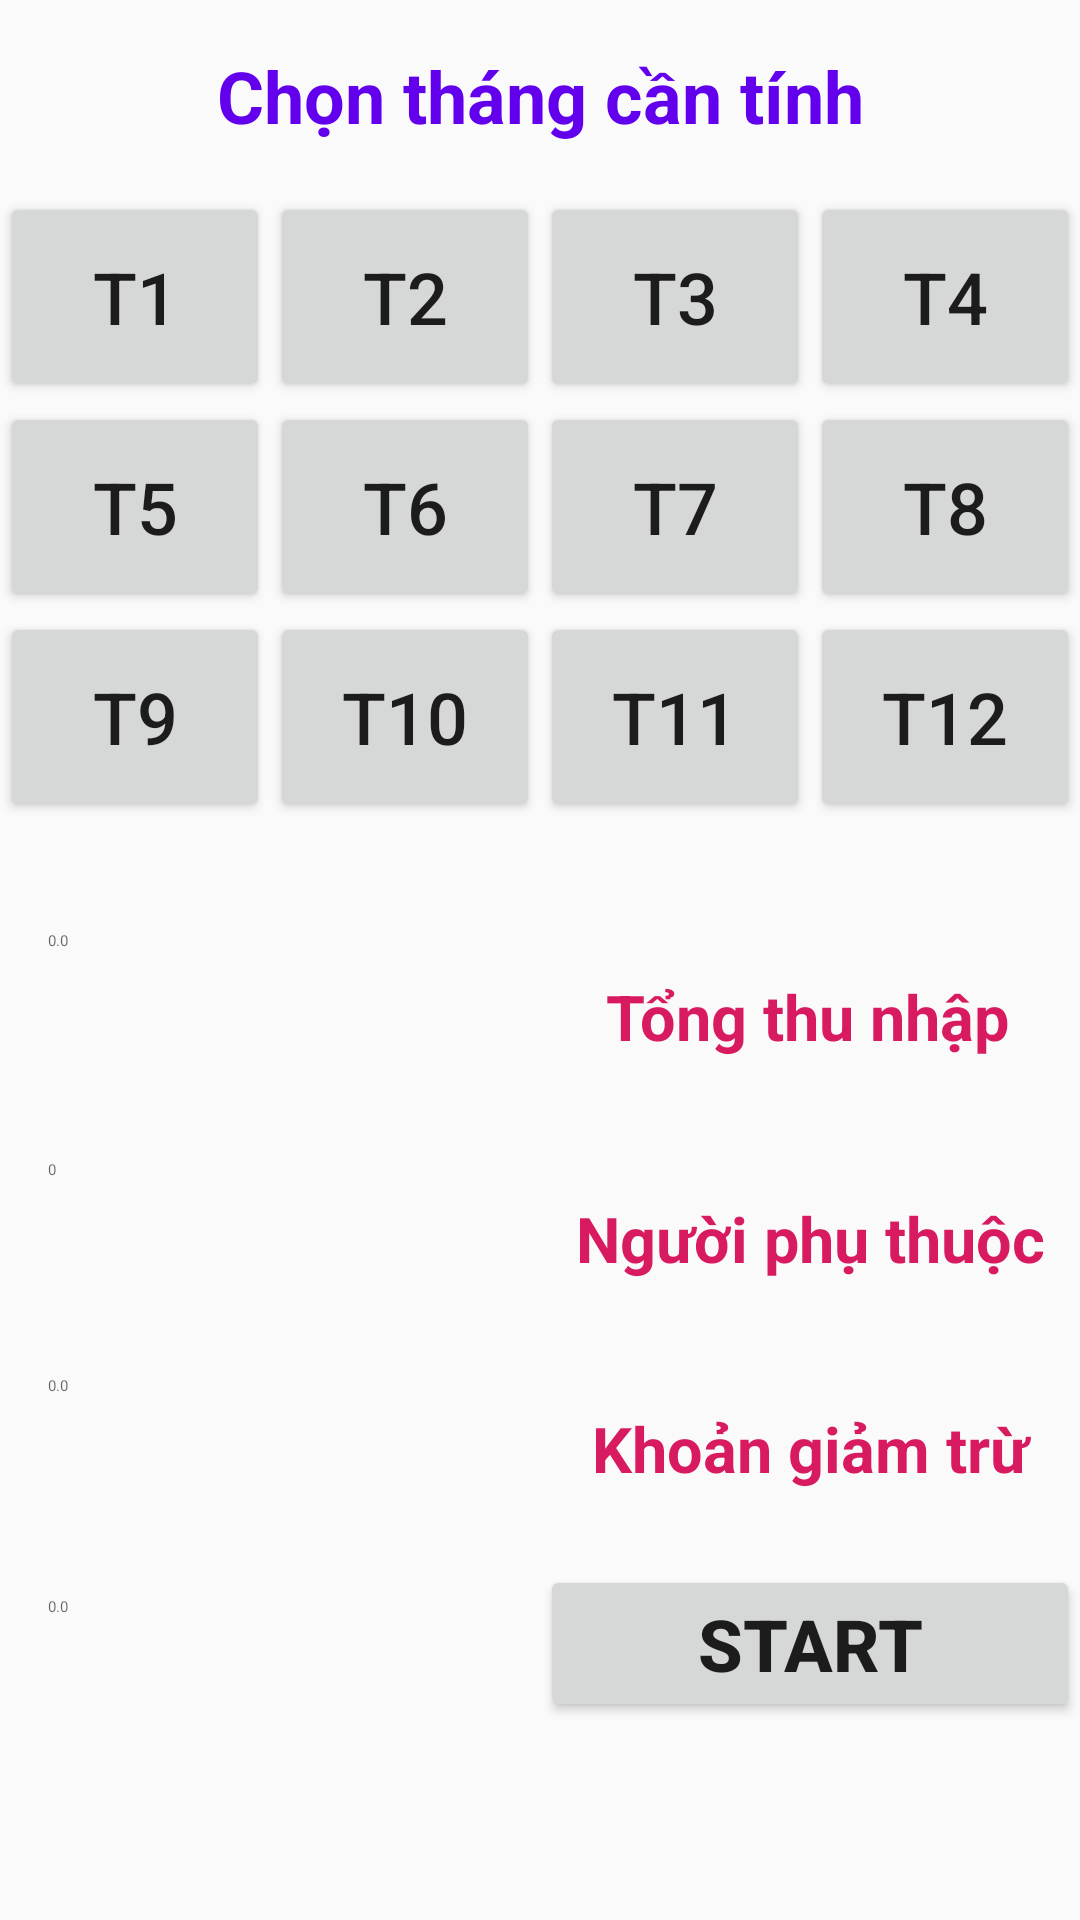

Layout XML and referenced resources for this Android screen:
<!-- AndroidManifest.xml: application theme AppTheme -->
<!-- res/layout/fragment_tax.xml -->
<?xml version="1.0" encoding="utf-8"?>
<LinearLayout  xmlns:android="http://schemas.android.com/apk/res/android"
    xmlns:tools="http://schemas.android.com/tools"
    android:layout_width="match_parent"
    android:layout_height="match_parent"
    android:orientation="vertical">
    
    <LinearLayout
        android:layout_width="match_parent"
        android:layout_height="64dp"
        android:orientation="horizontal"
        >

        <TextView
            android:id="@+id/textView6"
            android:layout_width="match_parent"
            android:layout_height="match_parent"
            android:gravity="center"
            android:text="Chọn tháng cần tính"
            android:textAlignment="center"
            android:textColor="@color/design_default_color_primary"
            android:textSize="24sp"
            android:textStyle="bold"
            tools:layout_editor_absoluteX="26dp"
            tools:layout_editor_absoluteY="90dp"

            tools:text="Chọn tháng cần tính" />
    </LinearLayout>
    
    <LinearLayout
        android:layout_width="match_parent"
        android:layout_height="70dp"
        android:orientation="horizontal">

        <Button
            android:id="@+id/btnthang1"
            android:layout_width="wrap_content"
            android:layout_height="match_parent"
            android:onClick="generateTNCNt1"
            android:layout_weight="1"
            android:text="T1"
            android:textSize="24sp"
            tools:ignore="OnClick"
            tools:layout_editor_absoluteX="16dp"
            tools:layout_editor_absoluteY="147dp" />

        <Button
            android:id="@+id/btnthang2"
            android:layout_width="wrap_content"
            android:layout_height="match_parent"
            android:layout_weight="1"
            android:text="T2"
            android:textSize="24sp"
            tools:layout_editor_absoluteX="113dp"
            tools:layout_editor_absoluteY="148dp" />

        <Button
            android:id="@+id/btnthang3"
            android:layout_width="wrap_content"
            android:layout_height="match_parent"
            android:layout_weight="1"
            android:text="T3"
            android:textSize="24sp"
            tools:layout_editor_absoluteX="213dp"
            tools:layout_editor_absoluteY="148dp" />

        <Button
            android:id="@+id/btnthang4"
            android:layout_width="wrap_content"
            android:layout_height="match_parent"
            android:layout_weight="1"
            android:text="T4"
            android:textSize="24sp"
            tools:layout_editor_absoluteX="314dp"
            tools:layout_editor_absoluteY="148dp" />


    </LinearLayout>
    
    <LinearLayout
        android:layout_width="match_parent"
        android:layout_height="70dp"
        android:orientation="horizontal">

        <Button
            android:id="@+id/btnthang5"
            android:layout_width="wrap_content"
            android:layout_height="match_parent"
            android:layout_weight="1"
            android:text="T5"
            android:textSize="24sp"
            tools:layout_editor_absoluteX="16dp"
            tools:layout_editor_absoluteY="230dp" />

        <Button
            android:id="@+id/btnthang6"
            android:layout_width="wrap_content"
            android:layout_height="match_parent"
            android:layout_weight="1"
            android:text="T6"
            android:textSize="24sp"
            tools:layout_editor_absoluteX="113dp"
            tools:layout_editor_absoluteY="231dp" />

        <Button
            android:id="@+id/btnthang7"
            android:layout_width="wrap_content"
            android:layout_height="match_parent"
            android:layout_weight="1"
            android:text="T7"
            android:textSize="24sp"
            tools:layout_editor_absoluteX="213dp"
            tools:layout_editor_absoluteY="231dp" />

        <Button
            android:id="@+id/btnthang8"
            android:layout_width="wrap_content"
            android:layout_height="match_parent"
            android:layout_weight="1"
            android:text="T8"
            android:textSize="24sp"
            tools:layout_editor_absoluteX="314dp"
            tools:layout_editor_absoluteY="231dp" />

    </LinearLayout>
    
    <LinearLayout
        android:layout_width="match_parent"
        android:layout_height="70dp"
        android:orientation="horizontal">

        <Button
            android:id="@+id/btnthang9"
            android:layout_width="wrap_content"
            android:layout_height="match_parent"
            android:layout_weight="1"
            android:text="T9"
            android:textSize="24sp"
            tools:layout_editor_absoluteX="16dp"
            tools:layout_editor_absoluteY="310dp" />

        <Button
            android:id="@+id/btnthang10"
            android:layout_width="wrap_content"
            android:layout_height="match_parent"
            android:layout_weight="1"
            android:text="T10"
            android:textSize="24sp"
            tools:layout_editor_absoluteX="113dp"
            tools:layout_editor_absoluteY="311dp" />

        <Button
            android:id="@+id/btnthang11"
            android:layout_width="wrap_content"
            android:layout_height="match_parent"
            android:layout_weight="1"
            android:text="T11"
            android:textSize="24sp"
            tools:layout_editor_absoluteX="213dp"
            tools:layout_editor_absoluteY="311dp" />

        <Button
            android:id="@+id/btnthang12"
            android:layout_width="wrap_content"
            android:layout_height="match_parent"
            android:layout_weight="1"
            android:text="T12"
            android:textSize="24sp"
            tools:layout_editor_absoluteX="308dp"
            tools:layout_editor_absoluteY="310dp" />

    </LinearLayout>
    
    <LinearLayout
        android:layout_width="match_parent"
        android:layout_height="79dp"
        android:orientation="horizontal">
        
        <EditText
            android:id="@+id/tongthunhap"
            style="@style/Base.Widget.MaterialComponents.TextInputEditText"
            android:layout_width="131dp"
            android:layout_height="match_parent"
            android:layout_weight="1"
            android:ems="10"
            android:hint="0.0"
            android:inputType="numberDecimal"
            tools:layout_editor_absoluteX="222dp"
            tools:layout_editor_absoluteY="414dp" />

        <TextView
            android:id="@+id/textView2"
            android:layout_width="wrap_content"
            android:layout_height="match_parent"
            android:layout_weight="1"
            android:gravity="bottom"
            android:text="Tổng thu nhập"
            android:textAlignment="center"
            android:textColor="@color/colorAccent"
            android:textSize="21sp"
            android:textStyle="bold"
            tools:layout_editor_absoluteX="26dp"
            tools:layout_editor_absoluteY="407dp"
            tools:text="Tổng thu nhập" />


    </LinearLayout>
    
    <LinearLayout
        android:layout_width="match_parent"
        android:layout_height="74dp"
        android:orientation="horizontal">

        <EditText
            android:id="@+id/nguoiphuthuoc"
            style="@style/Base.Widget.MaterialComponents.TextInputEditText"
            android:layout_width="match_parent"
            android:layout_height="match_parent"
            android:hint="0"
            android:layout_weight="1"
            android:ems="10"
            android:inputType="numberDecimal"
            tools:layout_editor_absoluteX="222dp"
            tools:layout_editor_absoluteY="473dp" />

        <TextView
            android:id="@+id/textView3"
            android:layout_width="match_parent"
            android:layout_height="match_parent"
            android:layout_weight="1"
            android:gravity="bottom"
            android:text="Người phụ thuộc"
            android:textAlignment="center"
            android:textColor="@color/colorAccent"
            android:textSize="21sp"
            android:textStyle="bold"
            tools:layout_editor_absoluteX="26dp"
            tools:layout_editor_absoluteY="472dp"
            tools:text="Người phụ thuộc" />

    </LinearLayout>
    
    <LinearLayout
        android:layout_width="match_parent"
        android:layout_height="70dp"
        android:orientation="horizontal">


        <EditText
            android:id="@+id/khoangiamtru"
            style="@style/Base.Widget.MaterialComponents.TextInputEditText"
            android:layout_width="match_parent"
            android:layout_height="match_parent"
            android:hint="0.0"
            android:layout_weight="1"
            android:ems="10"
            android:inputType="numberDecimal"
            tools:layout_editor_absoluteX="222dp"
            tools:layout_editor_absoluteY="530dp" />

        <TextView
            android:id="@+id/textView5"
            android:layout_width="match_parent"
            android:layout_height="match_parent"
            android:layout_weight="1"
            android:gravity="bottom"
            android:text="Khoản giảm trừ"
            android:textAlignment="center"
            android:textColor="@color/colorAccent"
            android:textSize="21sp"
            android:textStyle="bold"
            tools:layout_editor_absoluteX="26dp"
            tools:layout_editor_absoluteY="535dp"
            tools:text="Khoản giảm trừ" />


    </LinearLayout>
    
    <LinearLayout
        android:layout_width="match_parent"
        android:layout_height="77dp"
        android:orientation="horizontal">

        <EditText
            android:id="@+id/thueTNCN"
            style="@style/Base.Widget.MaterialComponents.TextInputEditText"
            android:layout_width="match_parent"
            android:layout_height="match_parent"
            android:layout_weight="1"
            android:ems="10"
            android:hint="0.0"
            android:enabled="false"
            android:textColor="#0000FF"
            android:inputType="numberDecimal"
            tools:layout_editor_absoluteX="26dp"
            tools:layout_editor_absoluteY="590dp" />


        <Button
            android:id="@+id/btnStart"
            android:layout_width="match_parent"
            android:layout_height="wrap_content"
            android:layout_weight="1"
            android:layout_gravity="bottom"
            android:gravity="center"
            android:text="Start"
            android:textSize="24sp"

            android:textStyle="bold"
            tools:layout_editor_absoluteX="222dp"
            tools:layout_editor_absoluteY="593dp" />


    </LinearLayout>









</LinearLayout>
<!-- resources referenced by this layout -->
<resources>
  <color name="colorAccent">#D81B60</color>
  <style name="AppTheme" parent="Theme.AppCompat.Light.DarkActionBar">
          
          <item name="colorPrimary">@color/colorPrimary</item>
          <item name="colorPrimaryDark">@color/colorPrimaryDark</item>
          <item name="colorAccent">@color/colorAccent</item>
      </style>
  <color name="colorPrimary">#37B2A5</color>
  <color name="colorPrimaryDark">#00574B</color>
</resources>
